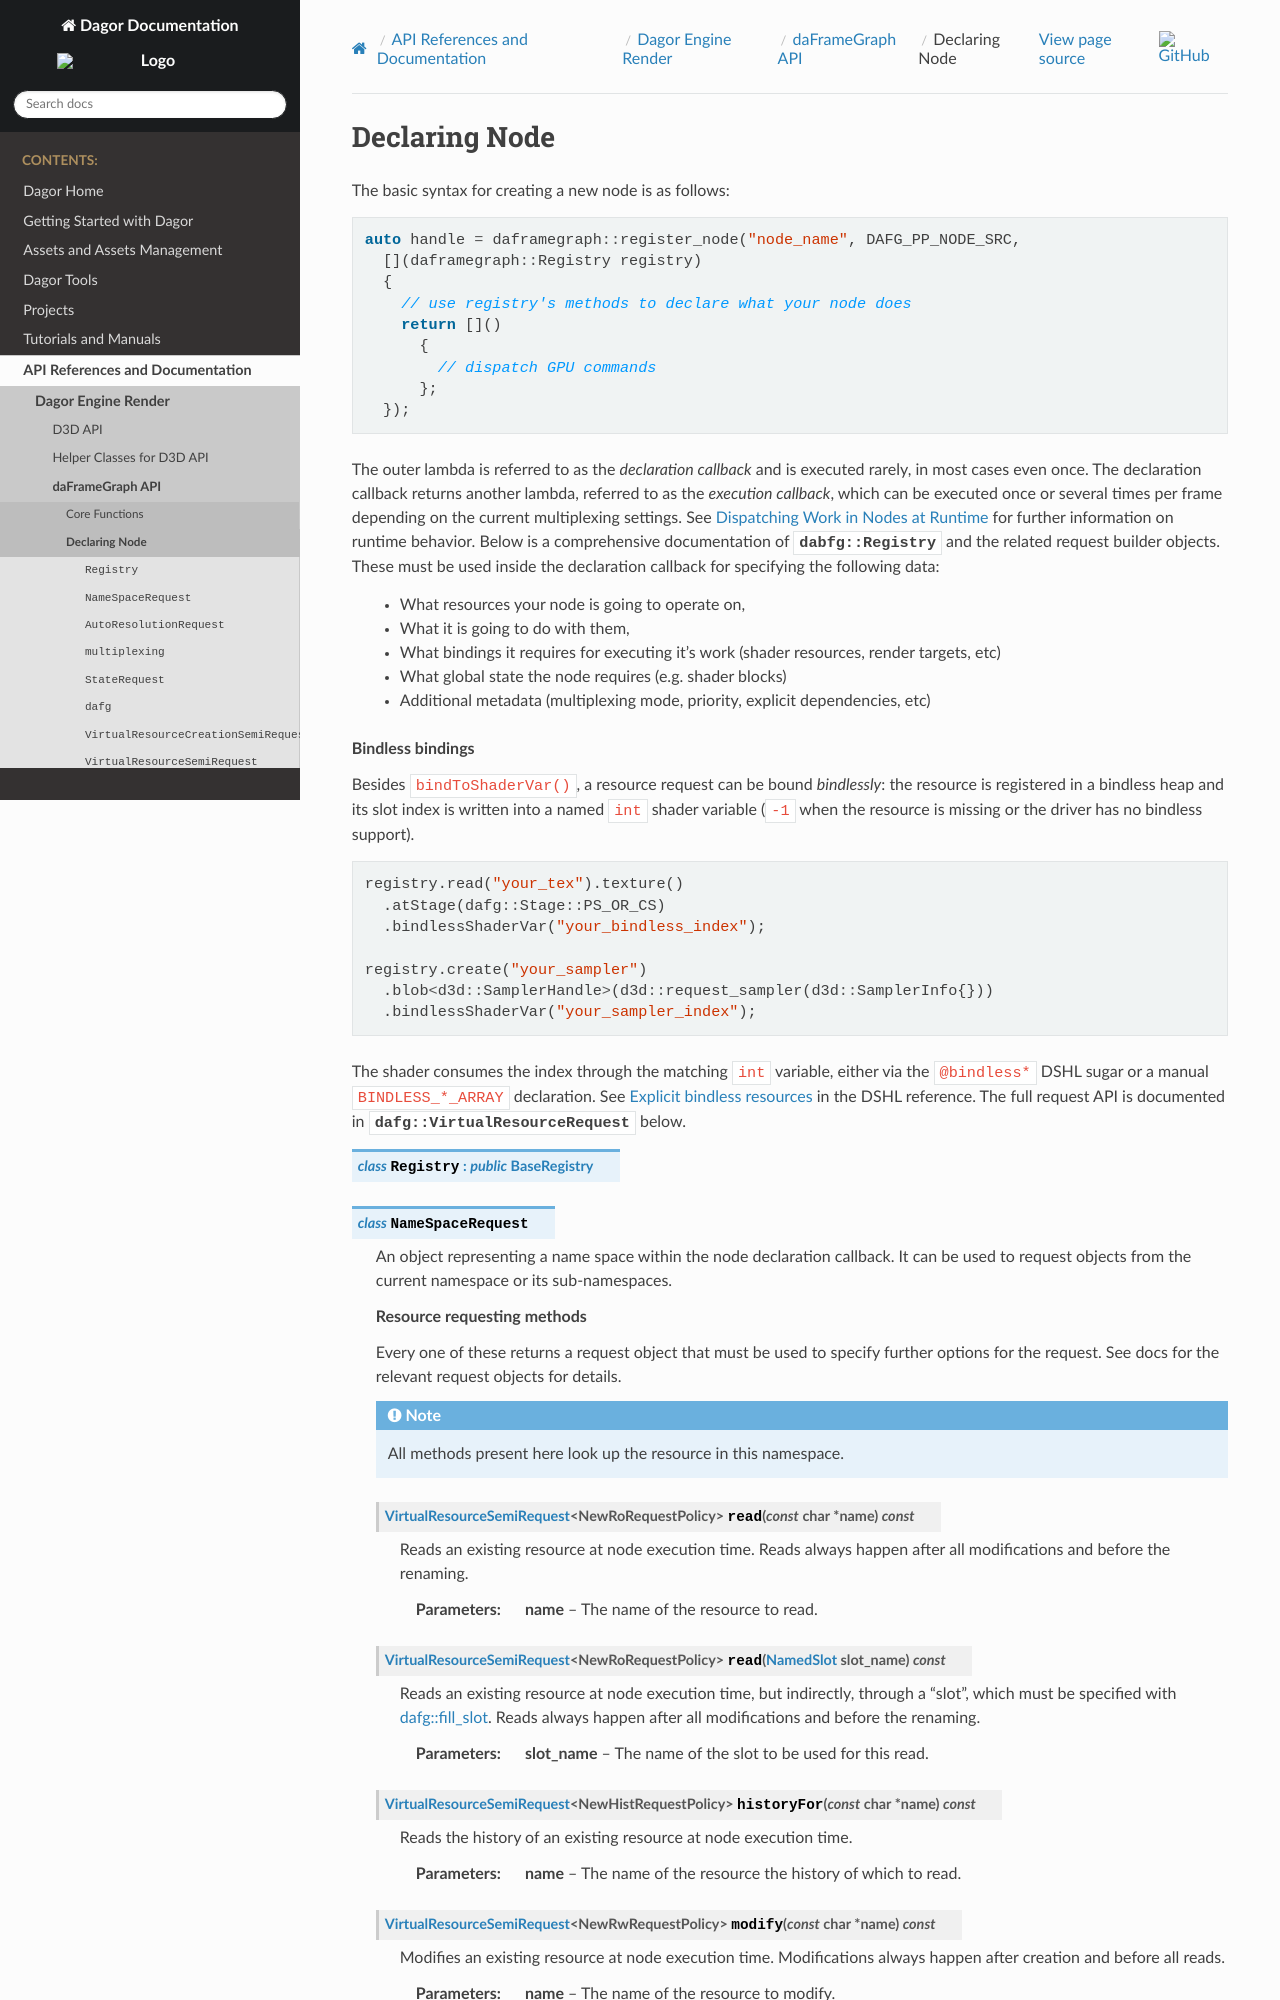

repository: CodeLikeCXK/DagorEngine · page: api-references/dagor-render/index/daFrameGraph/declaringNodes.html · generator: sphinx

Declaring Node
=================================================

The basic syntax for creating a new node is as follows:

.. code-block:: cpp

   auto handle = daframegraph::register_node("node_name", DAFG_PP_NODE_SRC,
     [](daframegraph::Registry registry)
     {
       // use registry's methods to declare what y
